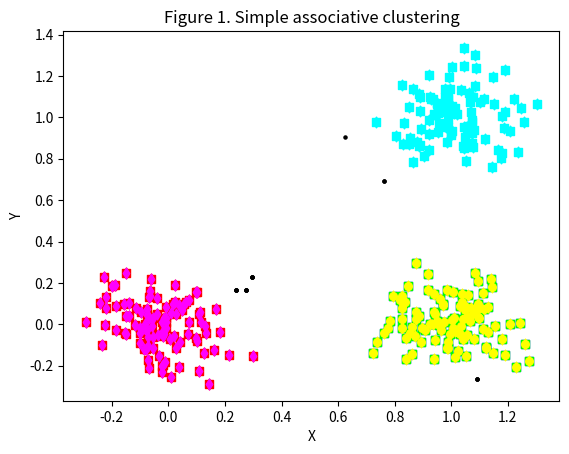

This figure's Python source:
from numpy import dot, random, sqrt, vstack
from matplotlib import pyplot


def euclidean_dist(vector_a, vector_b):
    diff = vector_a - vector_b
    return sqrt(dot(diff, diff))


def find_neighbours(data_fn, dist_func, threshold):
    neighbour_dict = {}
    n = len(data_fn)
    for i_l1 in range(n):
        neighbour_dict[i_l1] = []

    for i_l2 in range(0, n - 1):
        for j in range(i_l2 + 1, n):
            dist = dist_func(data_fn[i_l2], data_fn[j])
            if dist < threshold:
                neighbour_dict[i_l2].append(j)
                neighbour_dict[j].append(i_l2)
    return neighbour_dict


def simple_cluster(data_sc, threshold, dist_func=euclidean_dist):
    neighbour_dict = find_neighbours(data_sc, dist_func, threshold)
    clusters_sc = []
    pool = set(range(len(data_sc)))
    cluster_data = []
    while pool:
        i_sc = pool.pop()
        neighbours = neighbour_dict[i_sc]
        cluster_sc = set()
        cluster_sc.add(i_sc)

        pool2 = set(neighbours)
        while pool2:
            j = pool2.pop()

            if j in pool:
                pool.remove(j)
                cluster_sc.add(j)
                neighbours2 = neighbour_dict[j]
                pool2.update(neighbours2)

        clusters_sc.append(cluster_sc)

        for cluster_sc in clusters_sc:
            cluster_data.append([data_sc[i_sc] for i_sc in cluster_sc])
    return cluster_data


def db_scan_cluster(data_dbsc, threshold, min_neighbour, dist_func=euclidean_dist):
    neighbour_dict = find_neighbours(data_dbsc, dist_func, threshold)
    clusters_dbsc = []
    noise = set()
    pool = set(range(len(data_dbsc)))

    while pool:
        i_dbsc = pool.pop()
        neighbours = neighbour_dict[i_dbsc]

        if len(neighbours) < min_neighbour:
            noise.add(i_dbsc)
        else:
            cluster_dbsc = set()
            cluster_dbsc.add(i_dbsc)
            pool2 = set(neighbours)
            while pool2:
                j = pool2.pop()
                if j in pool:
                    pool.remove(j)
                    neighbours2 = neighbour_dict.get(j, [])

                if len(neighbours2) < min_neighbour:
                    noise.add(j)
                else:
                    pool2.update(neighbours2)
                    cluster_dbsc.add(j)
            clusters_dbsc.append(cluster_dbsc)
    noise_data = [data_dbsc[i_l1] for i_l1 in noise]

    cluster_data = []
    for cluster_dbsc in clusters_dbsc:
        cluster_data.append([data_dbsc[i_l2] for i_l2 in cluster_dbsc])

    return cluster_data, noise_data


if __name__ == '__main__':
    print("Simple associative clustering\n")
    spread = 0.12
    means = [(0.0, 0.0), (1.0, 1.0), (1.0, 0.0)]
    sizeDims = (100, 2)
    data = [random.normal(means[0], spread, sizeDims),
            random.normal(means[1], spread, sizeDims),
            random.normal(means[2], spread, sizeDims)]
    data = vstack(data)
    random.shuffle(data)  # Randomise order

    clusters = simple_cluster(data, 0.10)
    colors = ['#FF0000', '#00FF00', '#0000FF',
              '#FF00FF', '#FFFF00', '#00FFFF']

    markers = ['d', 'o', 's', '>', '^']

    i = 0
    for cluster in clusters:
        allX, allY = zip(*cluster)

        if len(cluster) > 3:
            color = colors[i % len(colors)]
            marker = markers[i % len(markers)]
            pyplot.scatter(allX, allY, s=30, c=color, marker=marker)
            i += 1
        else:
            pyplot.scatter(allX, allY, s=5, c='black', marker='o')

    pyplot.xlabel("X")
    pyplot.ylabel("Y")
    pyplot.title("Figure 1. Simple associative clustering")
    pyplot.savefig("Figure_1")
    pyplot.show()
